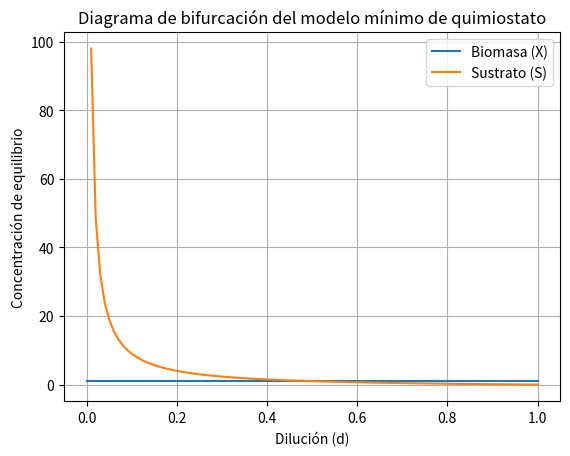

Write the Python code that produced this figure.
#!/usr/bin/env python3
# -*- coding: utf-8 -*-
"""
Created on Sun Jul  2 20:09:47 2023

[redacted]
"""

import numpy as np
import matplotlib.pyplot as plt

# Definir las ecuaciones diferenciales del modelo mínimo de quimiostato
def dx_dt(X, S, d):
    mu = 0.5  # Tasa de crecimiento específico
    return (mu - d) * X

def ds_dt(X, S, d):
    mu = 0.5  # Tasa de crecimiento específico
    Sin = 1.0  # Concentración de sustrato en la entrada
    Y = 0.8    # Rendimiento de biomasa respecto al sustrato
    return d * (Sin - S) - (mu / Y) * X

# Definir el rango de valores para el parámetro de dilución (d)
d_values = np.linspace(0, 1, 100)

# Definir los valores iniciales de biomasa y sustrato
X0 = 1.0
S0 = 0.5

# Lista para almacenar los puntos de equilibrio
equilibrium_points = []

# Calcular los puntos de equilibrio para cada valor de dilución (d)
for d in d_values:
    # Resolver el sistema de ecuaciones diferenciales en el equilibrio
    equilibrium_X = X0
    equilibrium_S = ((1 / d) - 1) * (1 / X0)
    
    # Agregar el punto de equilibrio a la lista
    equilibrium_points.append((equilibrium_X, equilibrium_S))

# Convertir la lista de puntos de equilibrio en un arreglo de NumPy
equilibrium_points = np.array(equilibrium_points)

# Graficar el diagrama de bifurcación
plt.plot(d_values, equilibrium_points[:, 0], label='Biomasa (X)')
plt.plot(d_values, equilibrium_points[:, 1], label='Sustrato (S)')
plt.xlabel('Dilución (d)')
plt.ylabel('Concentración de equilibrio')
plt.title('Diagrama de bifurcación del modelo mínimo de quimiostato')
plt.legend()
plt.grid(True)
plt.show()

